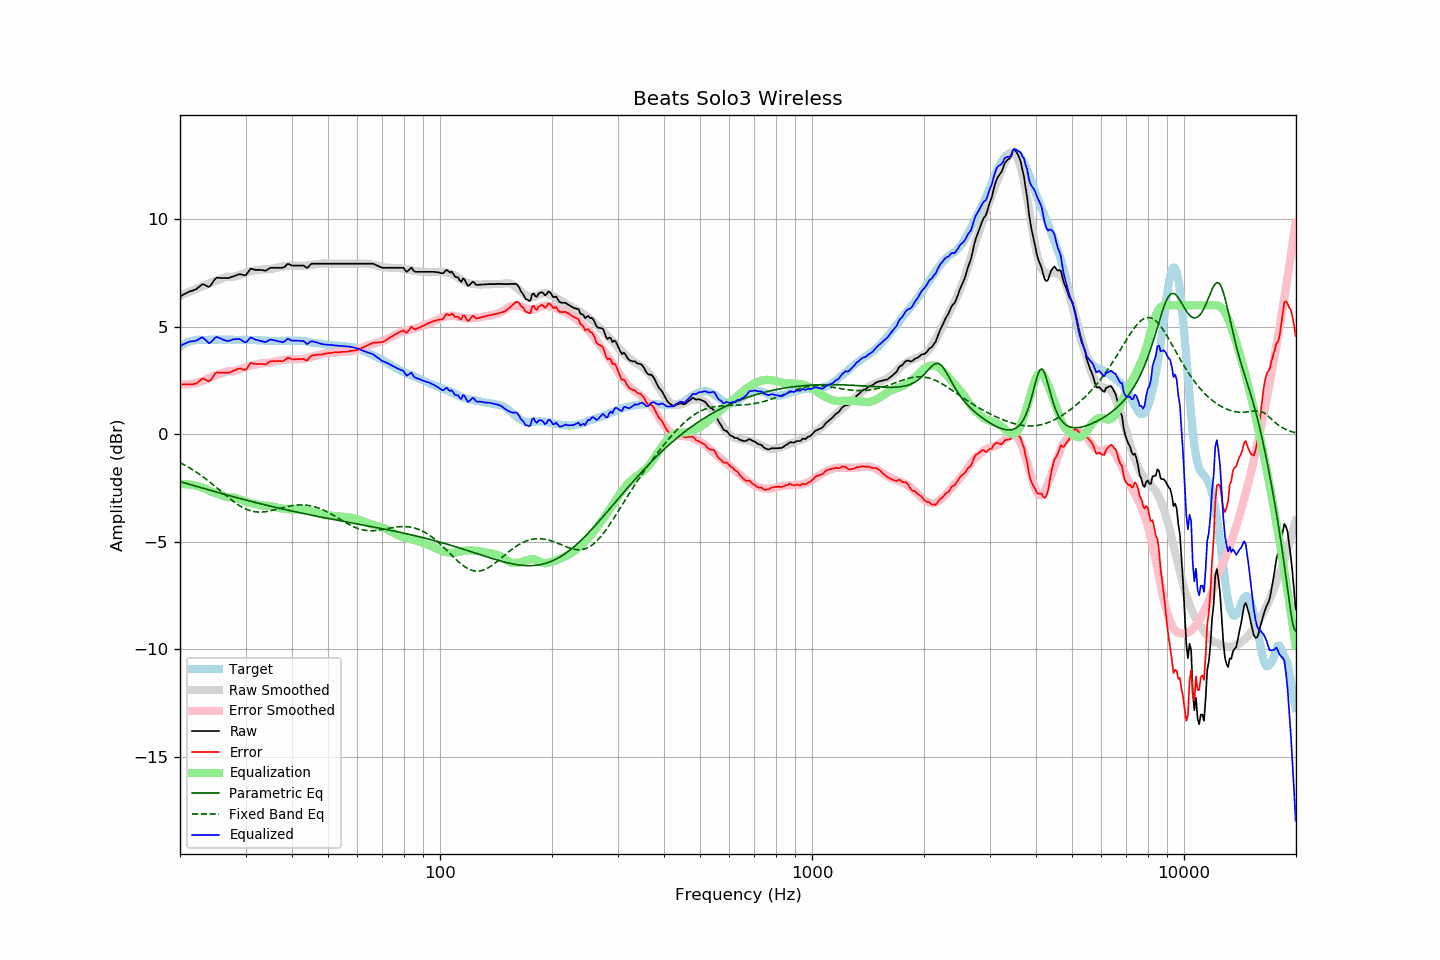

The data file committed next to this chart (first rows):
frequency, raw, error, smoothed, error_smoothed, equalization, parametric_eq, fixed_band_eq, equalized_raw, equalized_smoothed, target
20.00, 6.41, 2.33, 6.43, 2.32, -2.32, -2.20, -1.32, 4.09, 4.11, 4.08
20.20, 6.45, 2.32, 6.46, 2.32, -2.32, -2.22, -1.36, 4.13, 4.15, 4.13
20.40, 6.50, 2.32, 6.50, 2.32, -2.32, -2.24, -1.40, 4.18, 4.18, 4.18
20.61, 6.54, 2.33, 6.53, 2.32, -2.32, -2.27, -1.44, 4.22, 4.22, 4.21
20.81, 6.58, 2.32, 6.57, 2.32, -2.32, -2.29, -1.48, 4.26, 4.25, 4.26
21.02, 6.62, 2.32, 6.60, 2.33, -2.33, -2.31, -1.52, 4.29, 4.27, 4.30
21.23, 6.65, 2.33, 6.64, 2.34, -2.34, -2.33, -1.56, 4.31, 4.30, 4.32
21.44, 6.67, 2.33, 6.67, 2.35, -2.35, -2.35, -1.61, 4.32, 4.32, 4.34
21.66, 6.69, 2.33, 6.70, 2.36, -2.36, -2.37, -1.66, 4.33, 4.34, 4.36
21.87, 6.72, 2.35, 6.74, 2.38, -2.38, -2.40, -1.70, 4.34, 4.36, 4.37
22.09, 6.75, 2.36, 6.77, 2.39, -2.39, -2.42, -1.75, 4.36, 4.38, 4.39
22.31, 6.81, 2.41, 6.80, 2.41, -2.41, -2.44, -1.80, 4.40, 4.39, 4.40
22.54, 6.87, 2.47, 6.82, 2.43, -2.43, -2.46, -1.85, 4.44, 4.39, 4.40
22.76, 6.93, 2.53, 6.85, 2.45, -2.45, -2.48, -1.91, 4.48, 4.40, 4.40
22.99, 6.99, 2.60, 6.88, 2.48, -2.48, -2.50, -1.96, 4.51, 4.40, 4.39
23.22, 6.96, 2.57, 6.91, 2.51, -2.51, -2.52, -2.02, 4.45, 4.40, 4.39
23.45, 6.93, 2.54, 6.95, 2.54, -2.54, -2.55, -2.07, 4.38, 4.40, 4.39
23.69, 6.89, 2.49, 6.98, 2.58, -2.58, -2.57, -2.13, 4.31, 4.40, 4.40
23.92, 6.86, 2.46, 7.02, 2.62, -2.62, -2.59, -2.19, 4.24, 4.40, 4.40
24.16, 6.92, 2.51, 7.06, 2.65, -2.65, -2.61, -2.25, 4.27, 4.40, 4.41
24.40, 7.03, 2.62, 7.09, 2.69, -2.69, -2.63, -2.31, 4.35, 4.40, 4.42
24.65, 7.14, 2.73, 7.12, 2.71, -2.71, -2.65, -2.37, 4.42, 4.40, 4.41
24.89, 7.24, 2.84, 7.14, 2.74, -2.74, -2.67, -2.43, 4.50, 4.40, 4.40
25.14, 7.29, 2.88, 7.17, 2.76, -2.76, -2.69, -2.49, 4.53, 4.41, 4.40
25.39, 7.28, 2.87, 7.19, 2.78, -2.78, -2.72, -2.56, 4.49, 4.41, 4.41
25.65, 7.28, 2.87, 7.22, 2.81, -2.81, -2.74, -2.62, 4.47, 4.41, 4.41
25.91, 7.27, 2.87, 7.25, 2.84, -2.84, -2.76, -2.68, 4.43, 4.41, 4.40
26.16, 7.27, 2.87, 7.28, 2.87, -2.87, -2.78, -2.75, 4.40, 4.41, 4.40
26.43, 7.27, 2.87, 7.30, 2.90, -2.90, -2.80, -2.81, 4.37, 4.41, 4.40
26.69, 7.27, 2.87, 7.32, 2.92, -2.92, -2.82, -2.87, 4.35, 4.40, 4.40
26.96, 7.27, 2.86, 7.33, 2.93, -2.93, -2.84, -2.93, 4.34, 4.40, 4.41
27.23, 7.29, 2.88, 7.33, 2.93, -2.93, -2.86, -2.99, 4.36, 4.40, 4.41
27.50, 7.32, 2.91, 7.33, 2.93, -2.93, -2.88, -3.05, 4.39, 4.40, 4.41
27.77, 7.35, 2.95, 7.33, 2.93, -2.93, -2.90, -3.11, 4.42, 4.40, 4.40
28.05, 7.37, 2.97, 7.34, 2.94, -2.94, -2.92, -3.17, 4.43, 4.40, 4.40
28.33, 7.40, 3.01, 7.36, 2.97, -2.97, -2.94, -3.22, 4.43, 4.40, 4.39
28.62, 7.43, 3.04, 7.39, 2.99, -2.99, -2.96, -3.27, 4.44, 4.40, 4.39
28.90, 7.45, 3.05, 7.41, 3.02, -3.02, -2.98, -3.32, 4.43, 4.40, 4.39
29.19, 7.44, 3.06, 7.44, 3.05, -3.05, -3.00, -3.36, 4.39, 4.39, 4.38
29.48, 7.42, 3.02, 7.47, 3.08, -3.08, -3.02, -3.41, 4.34, 4.39, 4.40
29.78, 7.40, 3.01, 7.50, 3.11, -3.11, -3.04, -3.44, 4.29, 4.39, 4.39
30.08, 7.41, 3.01, 7.53, 3.14, -3.14, -3.06, -3.48, 4.27, 4.39, 4.40
30.38, 7.51, 3.12, 7.55, 3.16, -3.16, -3.08, -3.51, 4.35, 4.39, 4.39
30.68, 7.61, 3.22, 7.57, 3.18, -3.18, -3.10, -3.54, 4.43, 4.39, 4.39
30.99, 7.71, 3.32, 7.59, 3.20, -3.20, -3.12, -3.56, 4.51, 4.39, 4.39
31.30, 7.69, 3.30, 7.60, 3.21, -3.21, -3.14, -3.58, 4.48, 4.39, 4.39
31.61, 7.67, 3.28, 7.61, 3.23, -3.23, -3.16, -3.60, 4.44, 4.39, 4.38
31.93, 7.65, 3.27, 7.63, 3.24, -3.24, -3.17, -3.61, 4.41, 4.38, 4.38
32.24, 7.65, 3.28, 7.64, 3.26, -3.26, -3.19, -3.61, 4.39, 4.38, 4.37
32.57, 7.65, 3.27, 7.66, 3.28, -3.28, -3.21, -3.62, 4.37, 4.38, 4.38
32.89, 7.65, 3.27, 7.67, 3.30, -3.30, -3.23, -3.62, 4.35, 4.37, 4.38
33.22, 7.64, 3.27, 7.68, 3.31, -3.31, -3.25, -3.62, 4.33, 4.37, 4.37
33.55, 7.63, 3.26, 7.68, 3.32, -3.32, -3.27, -3.61, 4.31, 4.36, 4.37
33.89, 7.61, 3.25, 7.68, 3.32, -3.32, -3.28, -3.60, 4.29, 4.36, 4.35
34.23, 7.64, 3.28, 7.68, 3.32, -3.32, -3.30, -3.59, 4.32, 4.36, 4.36
34.57, 7.69, 3.34, 7.68, 3.32, -3.32, -3.32, -3.58, 4.36, 4.35, 4.35
34.92, 7.74, 3.39, 7.69, 3.33, -3.33, -3.34, -3.56, 4.40, 4.35, 4.35
35.27, 7.75, 3.40, 7.70, 3.35, -3.35, -3.36, -3.54, 4.40, 4.35, 4.35
35.62, 7.75, 3.40, 7.71, 3.37, -3.37, -3.37, -3.53, 4.38, 4.35, 4.35
35.97, 7.75, 3.41, 7.73, 3.38, -3.38, -3.39, -3.51, 4.36, 4.35, 4.34
... 635 more rows
